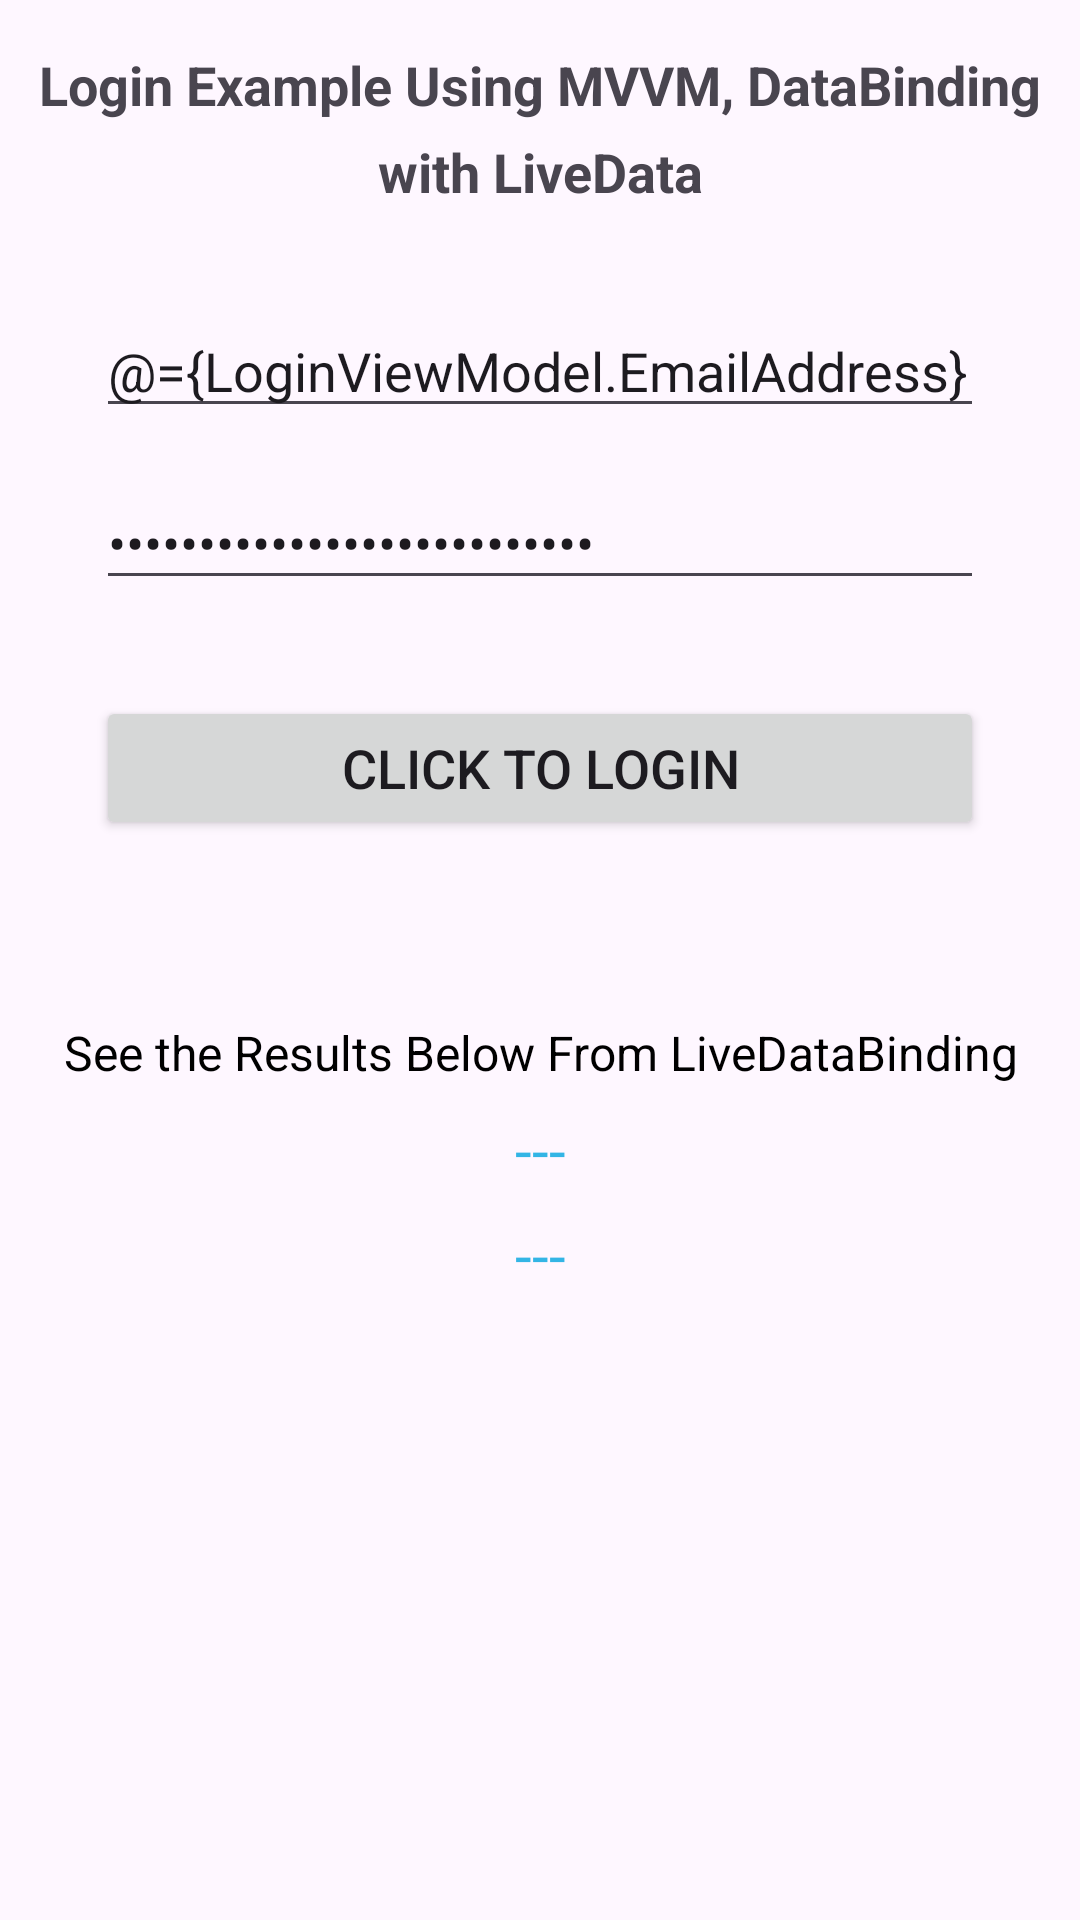

Layout XML and referenced resources for this Android screen:
<!-- AndroidManifest.xml: application theme Theme.InvoiceMaker -->
<!-- res/layout/activity_main.xml -->
<?xml version="1.0" encoding="utf-8"?>
<layout xmlns:android="http://schemas.android.com/apk/res/android"
    xmlns:app="http://schemas.android.com/apk/res-auto"
    xmlns:tools="http://schemas.android.com/tools">

    <data>
        <variable
            name="LoginViewModel"
            type="com.invoicemaker.LoginViewModel" />
    </data>

    <androidx.core.widget.NestedScrollView
        android:layout_width="match_parent"
        android:layout_height="wrap_content"
        android:isScrollContainer="true">

        <androidx.constraintlayout.widget.ConstraintLayout
            android:layout_width="match_parent"
            android:layout_height="match_parent"
            tools:context=".View.MainActivity">

            <TextView
                android:id="@+id/lblTitle"
                android:layout_width="0dp"
                android:layout_height="wrap_content"
                android:layout_marginEnd="8dp"
                android:layout_marginStart="8dp"
                android:layout_marginTop="16dp"
                android:lineSpacingExtra="8sp"
                android:text="Login Example Using MVVM, DataBinding with LiveData"
                android:textAlignment="center"
                android:textSize="18sp"
                android:textStyle="bold"
                app:layout_constraintEnd_toEndOf="parent"
                app:layout_constraintStart_toStartOf="parent"
                app:layout_constraintTop_toTopOf="parent" />

            <EditText
                android:id="@+id/txtEmailAddress"
                android:layout_width="0dp"
                android:layout_height="wrap_content"
                android:layout_marginEnd="32dp"
                android:layout_marginStart="32dp"
                android:layout_marginTop="32dp"
                android:ems="10"
                android:hint="E-Mail Address"
                android:inputType="textEmailAddress"
                android:text="@={LoginViewModel.EmailAddress}"
                app:layout_constraintEnd_toEndOf="parent"
                app:layout_constraintStart_toStartOf="parent"
                app:layout_constraintTop_toBottomOf="@+id/lblTitle" />

            <EditText
                android:id="@+id/txtPassword"
                android:layout_width="0dp"
                android:layout_height="wrap_content"
                android:layout_marginEnd="32dp"
                android:layout_marginStart="32dp"
                android:layout_marginTop="16dp"
                android:ems="10"
                android:hint="Password"
                android:inputType="textPassword"
                android:text="@={LoginViewModel.Password}"
                app:layout_constraintEnd_toEndOf="parent"
                app:layout_constraintStart_toStartOf="parent"
                app:layout_constraintTop_toBottomOf="@+id/txtEmailAddress" />

            <Button
                android:id="@+id/btnLogin"
                android:layout_width="0dp"
                android:layout_height="wrap_content"
                android:layout_marginEnd="32dp"
                android:layout_marginStart="32dp"
                android:layout_marginTop="32dp"
                android:text="Click to Login"
                android:onClick="@{(v) -> LoginViewModel.onClick(v)}"
                android:textSize="18sp"
                app:layout_constraintEnd_toEndOf="parent"
                app:layout_constraintStart_toStartOf="parent"
                app:layout_constraintTop_toBottomOf="@+id/txtPassword" />

            <TextView
                android:id="@+id/lblTagline"
                android:layout_width="wrap_content"
                android:layout_height="wrap_content"
                android:layout_marginEnd="8dp"
                android:layout_marginStart="8dp"
                android:layout_marginTop="60dp"
                android:text="See the Results Below From LiveDataBinding"
                android:textColor="@android:color/background_dark"
                android:gravity="center"
                android:textSize="16sp"
                app:layout_constraintEnd_toEndOf="parent"
                app:layout_constraintStart_toStartOf="parent"
                app:layout_constraintTop_toBottomOf="@+id/btnLogin" />

            <TextView
                android:id="@+id/lblEmailAnswer"
                android:layout_width="wrap_content"
                android:layout_height="wrap_content"
                android:layout_marginEnd="8dp"
                android:layout_marginStart="8dp"
                android:layout_marginTop="8dp"
                android:text="---"
                android:textColor="@android:color/holo_blue_light"
                android:textSize="20sp"
                app:layout_constraintEnd_toEndOf="parent"
                app:layout_constraintStart_toStartOf="parent"
                app:layout_constraintTop_toBottomOf="@+id/lblTagline" />

            <TextView
                android:id="@+id/lblPasswordAnswer"
                android:layout_width="wrap_content"
                android:layout_height="wrap_content"
                android:layout_marginBottom="32dp"
                android:layout_marginEnd="8dp"
                android:layout_marginStart="8dp"
                android:layout_marginTop="8dp"
                android:text="---"
                android:textColor="@android:color/holo_blue_light"
                android:textSize="20sp"
                app:layout_constraintBottom_toBottomOf="parent"
                app:layout_constraintEnd_toEndOf="parent"
                app:layout_constraintStart_toStartOf="parent"
                app:layout_constraintTop_toBottomOf="@+id/lblEmailAnswer" />

        </androidx.constraintlayout.widget.ConstraintLayout>

    </androidx.core.widget.NestedScrollView>

</layout>
<!-- resources referenced by this layout -->
<resources>
  <style name="Theme.InvoiceMaker" parent="Base.Theme.InvoiceMaker" />
  <style name="Base.Theme.InvoiceMaker" parent="Theme.Material3.Light.NoActionBar">
          
          
          <item name="colorPrimary">@color/app_color</item>
          <item name="colorPrimaryDark">@color/app_color</item>
          <item name="colorAccent">@color/app_color</item>
      </style>
  <color name="app_color">#232F3F</color>
</resources>
